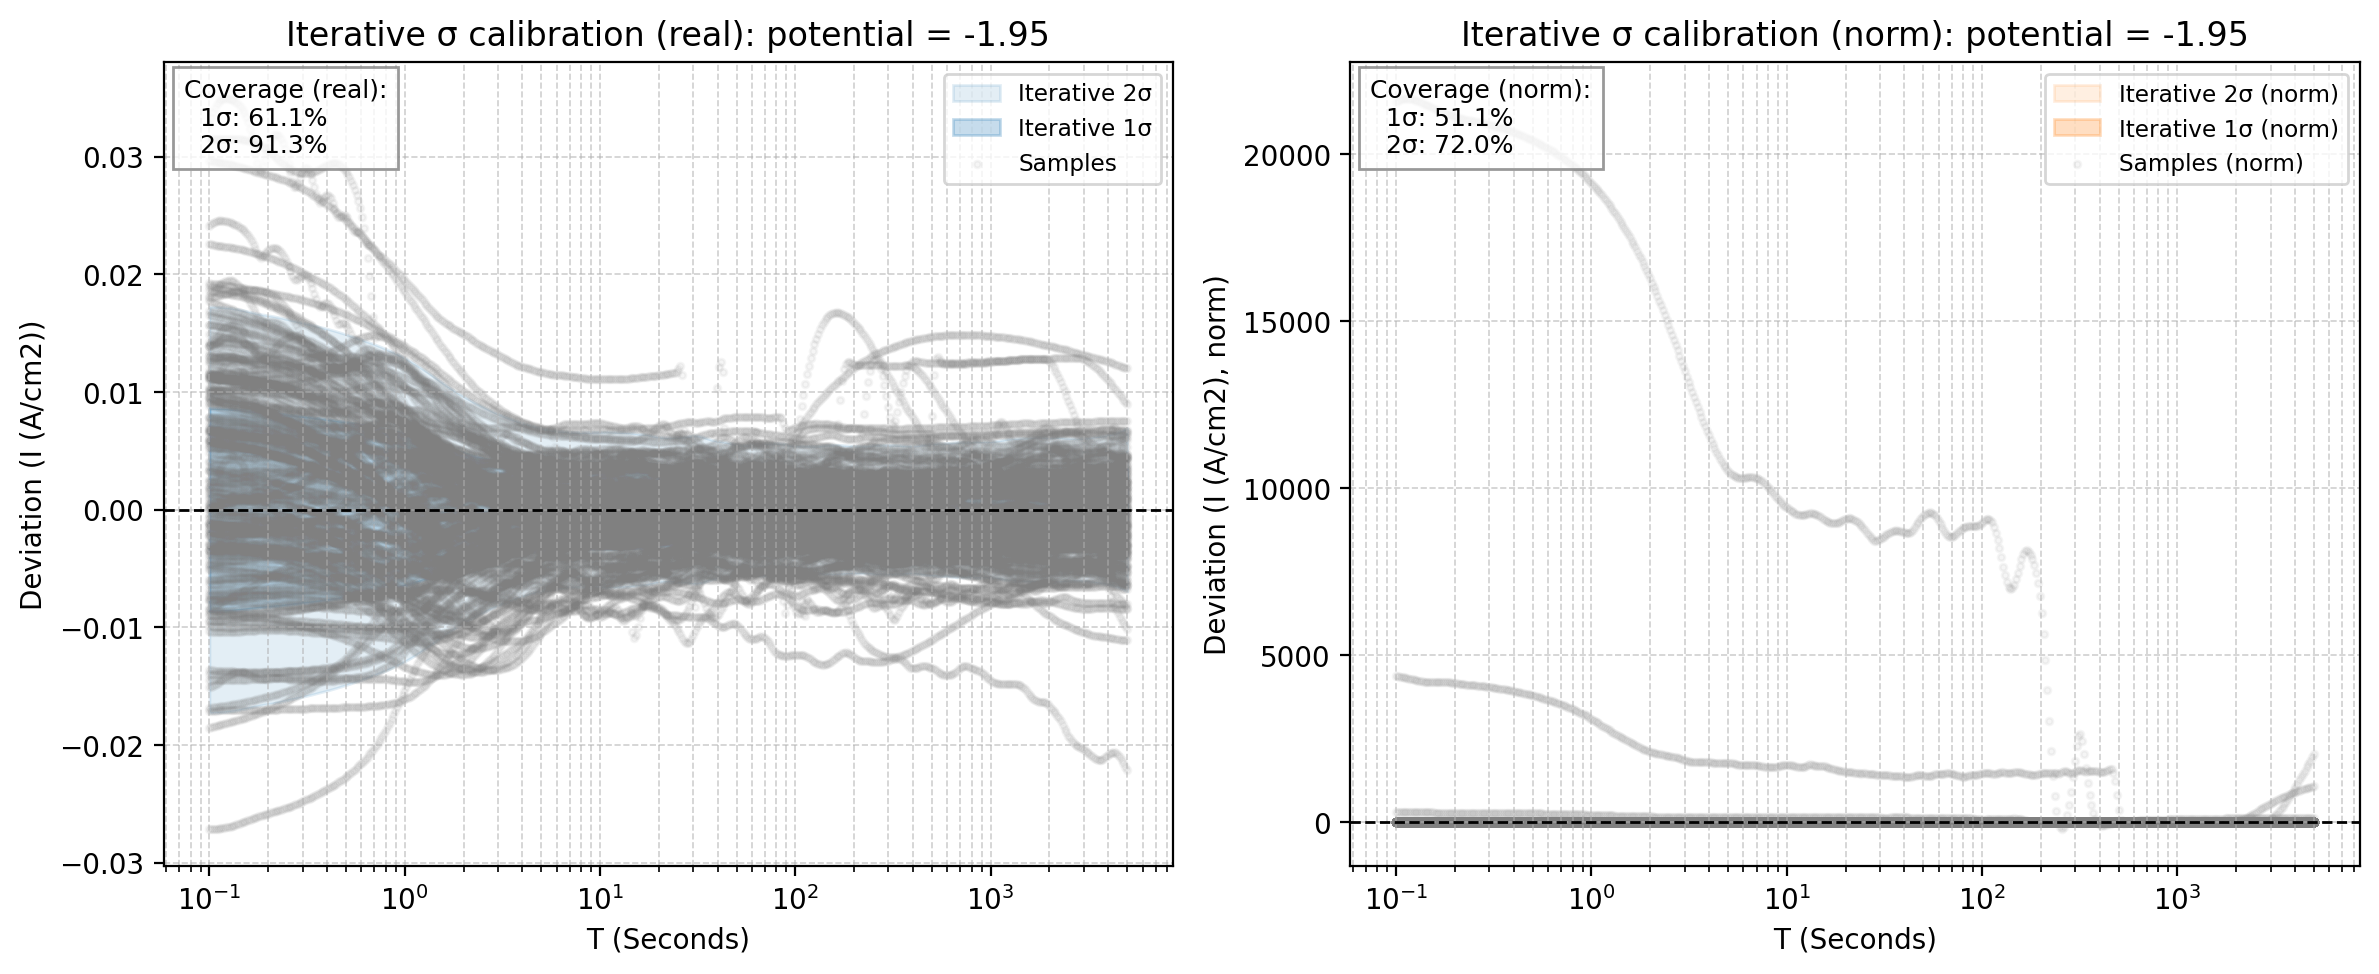

The file beside this chart, header and first rows:
x_real, mean_real, std_real, 1sig_upper_real, 1sig_lower_real, 2sig_upper_real, 2sig_lower_real, sample_0_real, sample_1_real, sample_2_real, sample_3_real, sample_4_real, sample_5_real, sample_6_real, sample_7_real, sample_8_real, sample_9_real, sample_10_real, sample_11_real, sample_12_real, sample_13_real, sample_14_real, sample_15_real, sample_16_real
0.1, -0.04105, 0.008631, -0.03242, -0.04968, -0.02379, -0.05831, -0.04948, -0.04397, -0.03318, -0.05471, -0.06819, -0.0596, -0.0579, -0.03622, -0.02976, -0.02306, -0.03995, -0.03486, -0.02997, -0.02533, -0.02681, -0.02535, -0.03426
0.1022, -0.04102, 0.00863, -0.03239, -0.04965, -0.02376, -0.05828, -0.04936, -0.04398, -0.03319, -0.05468, -0.06816, -0.05952, -0.05785, -0.03621, -0.02978, -0.02299, -0.03991, -0.03483, -0.02994, -0.02532, -0.02679, -0.02534, -0.03423
0.1044, -0.04098, 0.008628, -0.03236, -0.04961, -0.02373, -0.05824, -0.04924, -0.044, -0.03319, -0.05465, -0.06813, -0.05945, -0.0578, -0.03619, -0.02978, -0.02291, -0.03987, -0.03479, -0.0299, -0.02531, -0.02676, -0.02533, -0.03419
0.1067, -0.04095, 0.008626, -0.03232, -0.04957, -0.0237, -0.0582, -0.04911, -0.044, -0.03317, -0.05462, -0.06809, -0.05937, -0.05774, -0.03616, -0.02977, -0.02283, -0.03983, -0.03475, -0.02986, -0.02529, -0.02673, -0.02531, -0.03416
0.1091, -0.04091, 0.008623, -0.03228, -0.04953, -0.02366, -0.05815, -0.04899, -0.044, -0.03315, -0.05459, -0.06804, -0.05929, -0.05768, -0.03614, -0.02975, -0.02275, -0.03979, -0.03471, -0.02983, -0.02528, -0.0267, -0.0253, -0.03412
0.1115, -0.04087, 0.008619, -0.03225, -0.04948, -0.02363, -0.0581, -0.04886, -0.04399, -0.03312, -0.05456, -0.06798, -0.05921, -0.05761, -0.03611, -0.02973, -0.02267, -0.03975, -0.03467, -0.02978, -0.02526, -0.02667, -0.02529, -0.03408
0.1139, -0.04082, 0.008615, -0.03221, -0.04944, -0.02359, -0.05805, -0.04873, -0.04397, -0.03309, -0.05452, -0.06791, -0.05912, -0.05755, -0.03609, -0.02969, -0.02258, -0.0397, -0.03462, -0.02974, -0.02524, -0.02663, -0.02527, -0.03405
0.1164, -0.04077, 0.00861, -0.03216, -0.04938, -0.02355, -0.05799, -0.0486, -0.04395, -0.03305, -0.05448, -0.06784, -0.05903, -0.05747, -0.03606, -0.02965, -0.02249, -0.03966, -0.03457, -0.0297, -0.02522, -0.02659, -0.02526, -0.03401
0.1189, -0.04072, 0.008604, -0.03212, -0.04933, -0.02352, -0.05793, -0.04847, -0.04393, -0.03301, -0.05444, -0.06777, -0.05894, -0.0574, -0.03603, -0.0296, -0.0224, -0.03961, -0.03453, -0.02965, -0.0252, -0.02655, -0.02524, -0.03397
0.1215, -0.04067, 0.008597, -0.03208, -0.04927, -0.02348, -0.05787, -0.04833, -0.0439, -0.03297, -0.0544, -0.06768, -0.05885, -0.05733, -0.03599, -0.02955, -0.02231, -0.03957, -0.03448, -0.0296, -0.02517, -0.02651, -0.02522, -0.03393
0.1242, -0.04062, 0.008588, -0.03203, -0.04921, -0.02344, -0.0578, -0.0482, -0.04387, -0.03292, -0.05435, -0.06759, -0.05875, -0.05725, -0.03596, -0.02949, -0.02222, -0.03952, -0.03442, -0.02955, -0.02515, -0.02646, -0.0252, -0.03388
0.1269, -0.04057, 0.008578, -0.03199, -0.04914, -0.02341, -0.05772, -0.04806, -0.04383, -0.03288, -0.05431, -0.0675, -0.05865, -0.05717, -0.03593, -0.02943, -0.02212, -0.03947, -0.03437, -0.0295, -0.02513, -0.02642, -0.02519, -0.03384
0.1297, -0.04051, 0.008568, -0.03194, -0.04908, -0.02337, -0.05764, -0.04792, -0.04379, -0.03284, -0.05426, -0.0674, -0.05855, -0.05708, -0.03589, -0.02937, -0.02203, -0.03942, -0.03432, -0.02945, -0.0251, -0.02637, -0.02517, -0.0338
0.1326, -0.04045, 0.008556, -0.03189, -0.04901, -0.02334, -0.05756, -0.04778, -0.04375, -0.0328, -0.05421, -0.0673, -0.05845, -0.05699, -0.03585, -0.02931, -0.02194, -0.03937, -0.03426, -0.02939, -0.02507, -0.02632, -0.02515, -0.03375
0.1355, -0.04039, 0.008543, -0.03185, -0.04893, -0.0233, -0.05748, -0.04764, -0.0437, -0.03276, -0.05415, -0.06719, -0.05835, -0.05691, -0.03582, -0.02925, -0.02184, -0.03932, -0.0342, -0.02933, -0.02505, -0.02627, -0.02513, -0.03371
0.1384, -0.04033, 0.008529, -0.0318, -0.04886, -0.02327, -0.05739, -0.0475, -0.04365, -0.03273, -0.0541, -0.06708, -0.05824, -0.05682, -0.03578, -0.02919, -0.02175, -0.03927, -0.03414, -0.02927, -0.02502, -0.02622, -0.02511, -0.03366
0.1415, -0.04027, 0.008514, -0.03175, -0.04878, -0.02324, -0.05729, -0.04735, -0.0436, -0.0327, -0.05404, -0.06696, -0.05813, -0.05672, -0.03574, -0.02912, -0.02166, -0.03921, -0.03408, -0.02921, -0.02499, -0.02617, -0.02509, -0.03362
0.1446, -0.0402, 0.008498, -0.0317, -0.0487, -0.02321, -0.0572, -0.04721, -0.04355, -0.03267, -0.05398, -0.06685, -0.05802, -0.05663, -0.0357, -0.02906, -0.02157, -0.03916, -0.03402, -0.02915, -0.02496, -0.02612, -0.02506, -0.03357
0.1477, -0.04014, 0.008482, -0.03166, -0.04862, -0.02318, -0.0571, -0.04706, -0.0435, -0.03264, -0.05392, -0.06673, -0.05791, -0.05653, -0.03565, -0.029, -0.02149, -0.0391, -0.03396, -0.02909, -0.02493, -0.02606, -0.02504, -0.03352
0.151, -0.04007, 0.008464, -0.03161, -0.04854, -0.02314, -0.057, -0.04691, -0.04345, -0.03262, -0.05386, -0.0666, -0.05779, -0.05643, -0.03561, -0.02895, -0.0214, -0.03904, -0.03389, -0.02903, -0.0249, -0.02601, -0.02502, -0.03347
0.1543, -0.04001, 0.008447, -0.03156, -0.04845, -0.02311, -0.0569, -0.04676, -0.0434, -0.0326, -0.0538, -0.06648, -0.05767, -0.05633, -0.03557, -0.02889, -0.02132, -0.03898, -0.03383, -0.02896, -0.02487, -0.02595, -0.025, -0.03342
0.1577, -0.03994, 0.008429, -0.03151, -0.04837, -0.02308, -0.05679, -0.04661, -0.04334, -0.03259, -0.05373, -0.06636, -0.05755, -0.05623, -0.03552, -0.02883, -0.02125, -0.03892, -0.03376, -0.02889, -0.02484, -0.02589, -0.02497, -0.03337
0.1611, -0.03987, 0.00841, -0.03146, -0.04828, -0.02305, -0.05669, -0.04646, -0.04329, -0.03257, -0.05366, -0.06623, -0.05743, -0.05613, -0.03548, -0.02878, -0.02117, -0.03886, -0.0337, -0.02882, -0.0248, -0.02584, -0.02495, -0.03332
0.1647, -0.0398, 0.008392, -0.03141, -0.04819, -0.02301, -0.05658, -0.0463, -0.04324, -0.03256, -0.0536, -0.0661, -0.05731, -0.05602, -0.03543, -0.02873, -0.0211, -0.0388, -0.03363, -0.02875, -0.02477, -0.02578, -0.02493, -0.03326
0.1683, -0.03973, 0.008374, -0.03135, -0.0481, -0.02298, -0.05648, -0.04615, -0.04318, -0.03255, -0.05353, -0.06597, -0.05718, -0.05591, -0.03539, -0.02867, -0.02104, -0.03874, -0.03356, -0.02868, -0.02474, -0.02572, -0.0249, -0.03321
0.172, -0.03966, 0.008356, -0.0313, -0.04801, -0.02294, -0.05637, -0.04599, -0.04313, -0.03254, -0.05345, -0.06584, -0.05705, -0.0558, -0.03534, -0.02862, -0.02097, -0.03867, -0.03349, -0.02861, -0.02471, -0.02566, -0.02488, -0.03315
0.1757, -0.03958, 0.008339, -0.03124, -0.04792, -0.0229, -0.05626, -0.04583, -0.04308, -0.03252, -0.05338, -0.06572, -0.05692, -0.0557, -0.03529, -0.02857, -0.02092, -0.03861, -0.03342, -0.02853, -0.02468, -0.0256, -0.02485, -0.0331
0.1796, -0.03951, 0.008323, -0.03119, -0.04783, -0.02286, -0.05616, -0.04567, -0.04303, -0.03251, -0.05331, -0.06559, -0.05679, -0.05559, -0.03524, -0.02852, -0.02087, -0.03854, -0.03335, -0.02846, -0.02464, -0.02554, -0.02483, -0.03304
0.1835, -0.03943, 0.008308, -0.03113, -0.04774, -0.02282, -0.05605, -0.04551, -0.04299, -0.03249, -0.05323, -0.06546, -0.05666, -0.05547, -0.0352, -0.02847, -0.02082, -0.03847, -0.03328, -0.02838, -0.02461, -0.02548, -0.0248, -0.03298
0.1875, -0.03936, 0.008294, -0.03106, -0.04765, -0.02277, -0.05595, -0.04534, -0.04294, -0.03247, -0.05316, -0.06533, -0.05652, -0.05536, -0.03515, -0.02842, -0.02078, -0.03841, -0.03321, -0.0283, -0.02458, -0.02542, -0.02478, -0.03292
0.1916, -0.03928, 0.008282, -0.031, -0.04756, -0.02272, -0.05585, -0.04518, -0.0429, -0.03245, -0.05308, -0.06521, -0.05638, -0.05525, -0.0351, -0.02837, -0.02075, -0.03834, -0.03314, -0.02822, -0.02454, -0.02536, -0.02475, -0.03286
0.1958, -0.03921, 0.008269, -0.03094, -0.04747, -0.02267, -0.05574, -0.04501, -0.04285, -0.03242, -0.053, -0.06508, -0.05624, -0.05513, -0.03505, -0.02832, -0.02073, -0.03826, -0.03306, -0.02814, -0.02451, -0.0253, -0.02473, -0.0328
0.2001, -0.03913, 0.008257, -0.03087, -0.04738, -0.02261, -0.05564, -0.04485, -0.04281, -0.0324, -0.05292, -0.06496, -0.0561, -0.05501, -0.035, -0.02827, -0.02071, -0.03819, -0.03299, -0.02806, -0.02448, -0.02524, -0.0247, -0.03273
0.2045, -0.03905, 0.008244, -0.0308, -0.04729, -0.02256, -0.05554, -0.04468, -0.04277, -0.03237, -0.05283, -0.06483, -0.05596, -0.0549, -0.03495, -0.02823, -0.02071, -0.03812, -0.03292, -0.02798, -0.02445, -0.02518, -0.02468, -0.03267
0.209, -0.03897, 0.008231, -0.03074, -0.0472, -0.02251, -0.05543, -0.04451, -0.04273, -0.03235, -0.05275, -0.0647, -0.05581, -0.05478, -0.03489, -0.02818, -0.02072, -0.03804, -0.03284, -0.02789, -0.02441, -0.02512, -0.02465, -0.0326
0.2136, -0.03889, 0.008217, -0.03067, -0.0471, -0.02245, -0.05532, -0.04434, -0.0427, -0.03233, -0.05267, -0.06458, -0.05566, -0.05465, -0.03484, -0.02813, -0.02073, -0.03797, -0.03276, -0.0278, -0.02438, -0.02505, -0.02462, -0.03254
0.2183, -0.0388, 0.008203, -0.0306, -0.04701, -0.0224, -0.05521, -0.04417, -0.04266, -0.03231, -0.05258, -0.06445, -0.05551, -0.05453, -0.03479, -0.02809, -0.02076, -0.03789, -0.03269, -0.02771, -0.02435, -0.02499, -0.02459, -0.03247
0.2231, -0.03872, 0.008188, -0.03053, -0.04691, -0.02234, -0.0551, -0.044, -0.04262, -0.03229, -0.05249, -0.06432, -0.05536, -0.0544, -0.03474, -0.02805, -0.0208, -0.03781, -0.03261, -0.02762, -0.02432, -0.02493, -0.02457, -0.0324
0.2279, -0.03864, 0.008173, -0.03046, -0.04681, -0.02229, -0.05498, -0.04383, -0.04259, -0.03227, -0.0524, -0.06419, -0.0552, -0.05427, -0.03468, -0.02801, -0.02086, -0.03773, -0.03253, -0.02753, -0.02428, -0.02486, -0.02454, -0.03233
0.2329, -0.03855, 0.008157, -0.03039, -0.04671, -0.02224, -0.05486, -0.04366, -0.04255, -0.03226, -0.05231, -0.06405, -0.05504, -0.05414, -0.03462, -0.02797, -0.02093, -0.03765, -0.03244, -0.02744, -0.02425, -0.0248, -0.02451, -0.03226
0.2381, -0.03846, 0.00814, -0.03033, -0.0466, -0.02219, -0.05474, -0.04349, -0.04252, -0.03225, -0.05222, -0.06391, -0.05488, -0.054, -0.03457, -0.02793, -0.02102, -0.03756, -0.03236, -0.02734, -0.02421, -0.02473, -0.02448, -0.03219
0.2433, -0.03838, 0.008122, -0.03025, -0.0465, -0.02213, -0.05462, -0.04332, -0.04248, -0.03224, -0.05213, -0.06378, -0.05472, -0.05387, -0.03451, -0.02789, -0.02112, -0.03748, -0.03227, -0.02724, -0.02418, -0.02467, -0.02445, -0.03211
0.2486, -0.03829, 0.008104, -0.03018, -0.04639, -0.02208, -0.0545, -0.04315, -0.04245, -0.03223, -0.05203, -0.06363, -0.05455, -0.05373, -0.03445, -0.02786, -0.02124, -0.03739, -0.03219, -0.02714, -0.02415, -0.0246, -0.02442, -0.03204
0.2541, -0.0382, 0.008086, -0.03011, -0.04628, -0.02202, -0.05437, -0.04297, -0.04241, -0.03222, -0.05193, -0.06349, -0.05438, -0.05358, -0.03439, -0.02782, -0.02138, -0.0373, -0.0321, -0.02704, -0.02411, -0.02453, -0.02439, -0.03196
0.2596, -0.0381, 0.008067, -0.03004, -0.04617, -0.02197, -0.05424, -0.0428, -0.04238, -0.03222, -0.05183, -0.06334, -0.05421, -0.05343, -0.03433, -0.02778, -0.02154, -0.03721, -0.032, -0.02694, -0.02408, -0.02446, -0.02436, -0.03188
0.2653, -0.03801, 0.008049, -0.02996, -0.04606, -0.02191, -0.05411, -0.04263, -0.04234, -0.03221, -0.05173, -0.06319, -0.05403, -0.05328, -0.03427, -0.02774, -0.02172, -0.03712, -0.03191, -0.02683, -0.02404, -0.02439, -0.02433, -0.03181
0.2711, -0.03791, 0.008031, -0.02988, -0.04594, -0.02185, -0.05397, -0.04246, -0.0423, -0.0322, -0.05163, -0.06303, -0.05385, -0.05313, -0.0342, -0.0277, -0.02192, -0.03703, -0.03182, -0.02672, -0.02401, -0.02432, -0.0243, -0.03172
0.2771, -0.03781, 0.008014, -0.0298, -0.04583, -0.02179, -0.05384, -0.04229, -0.04227, -0.03219, -0.05153, -0.06287, -0.05367, -0.05297, -0.03414, -0.02766, -0.02214, -0.03694, -0.03172, -0.02661, -0.02397, -0.02425, -0.02427, -0.03164
0.2831, -0.03771, 0.007997, -0.02972, -0.04571, -0.02172, -0.05371, -0.04212, -0.04223, -0.03218, -0.05142, -0.0627, -0.05349, -0.0528, -0.03407, -0.02762, -0.02238, -0.03684, -0.03162, -0.02649, -0.02394, -0.02418, -0.02424, -0.03156
0.2893, -0.03761, 0.007981, -0.02963, -0.04559, -0.02165, -0.05357, -0.04195, -0.04219, -0.03217, -0.05132, -0.06253, -0.0533, -0.05264, -0.034, -0.02757, -0.02264, -0.03674, -0.03151, -0.02638, -0.0239, -0.0241, -0.0242, -0.03147
0.2957, -0.03751, 0.007964, -0.02954, -0.04547, -0.02158, -0.05343, -0.04178, -0.04214, -0.03215, -0.05121, -0.06236, -0.05311, -0.05247, -0.03393, -0.02752, -0.02292, -0.03664, -0.03141, -0.02626, -0.02386, -0.02402, -0.02417, -0.03139
0.3022, -0.0374, 0.007947, -0.02945, -0.04534, -0.02151, -0.05329, -0.04161, -0.0421, -0.03214, -0.0511, -0.06218, -0.05291, -0.05229, -0.03386, -0.02747, -0.02321, -0.03654, -0.0313, -0.02614, -0.02383, -0.02395, -0.02414, -0.0313
0.3088, -0.03729, 0.007929, -0.02936, -0.04522, -0.02143, -0.05315, -0.04144, -0.04206, -0.03213, -0.05098, -0.06199, -0.05271, -0.05211, -0.03379, -0.02742, -0.02351, -0.03644, -0.03119, -0.02601, -0.02379, -0.02386, -0.0241, -0.03121
0.3156, -0.03718, 0.00791, -0.02927, -0.04509, -0.02136, -0.053, -0.04127, -0.04201, -0.03211, -0.05087, -0.06181, -0.05251, -0.05193, -0.03372, -0.02737, -0.02382, -0.03633, -0.03108, -0.02588, -0.02375, -0.02378, -0.02407, -0.03112
0.3225, -0.03707, 0.007891, -0.02917, -0.04496, -0.02128, -0.05285, -0.04111, -0.04197, -0.0321, -0.05075, -0.06162, -0.0523, -0.05174, -0.03364, -0.02731, -0.02414, -0.03622, -0.03097, -0.02575, -0.02371, -0.0237, -0.02403, -0.03103
0.3296, -0.03695, 0.007872, -0.02908, -0.04482, -0.02121, -0.05269, -0.04094, -0.04192, -0.03208, -0.05063, -0.06143, -0.0521, -0.05155, -0.03357, -0.02726, -0.02445, -0.03612, -0.03085, -0.02562, -0.02367, -0.02361, -0.02399, -0.03093
0.3368, -0.03683, 0.007851, -0.02898, -0.04469, -0.02113, -0.05254, -0.04078, -0.04187, -0.03207, -0.0505, -0.06123, -0.05188, -0.05136, -0.03349, -0.0272, -0.02477, -0.036, -0.03074, -0.02549, -0.02363, -0.02352, -0.02396, -0.03084
0.3442, -0.03672, 0.007831, -0.02888, -0.04455, -0.02105, -0.05238, -0.04061, -0.04183, -0.03205, -0.05038, -0.06103, -0.05166, -0.05116, -0.03341, -0.02715, -0.02509, -0.03589, -0.03062, -0.02535, -0.02359, -0.02343, -0.02392, -0.03074
0.3517, -0.03659, 0.00781, -0.02878, -0.0444, -0.02097, -0.05221, -0.04045, -0.04178, -0.03203, -0.05025, -0.06083, -0.05144, -0.05096, -0.03333, -0.02709, -0.02541, -0.03577, -0.0305, -0.02521, -0.02355, -0.02333, -0.02388, -0.03064
0.3594, -0.03647, 0.007789, -0.02868, -0.04426, -0.02089, -0.05205, -0.04029, -0.04173, -0.03201, -0.05012, -0.06063, -0.05122, -0.05075, -0.03325, -0.02703, -0.02572, -0.03565, -0.03037, -0.02507, -0.02351, -0.02323, -0.02384, -0.03054
... 440 more rows
